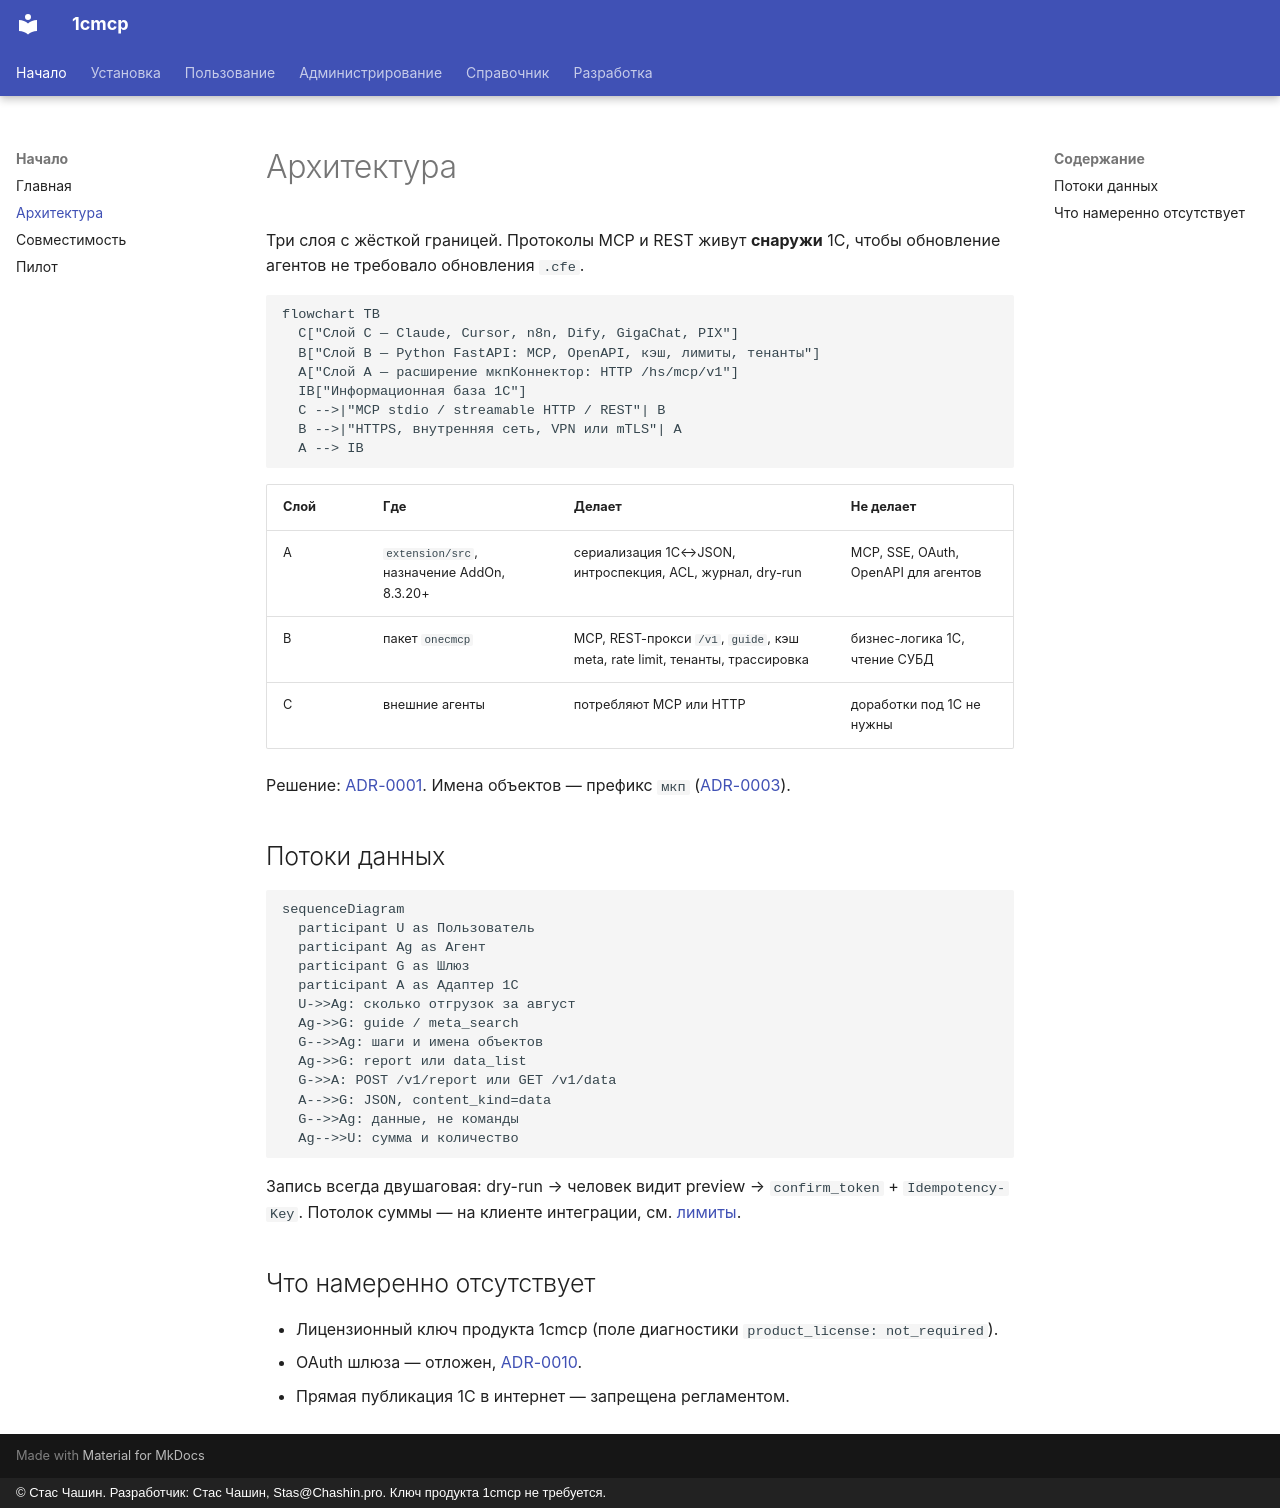

repository: chastnik/1cmcp · page: architecture/index.html · generator: mkdocs · copyright: © Стас Чашин. Разработчик: Стас Чашин, Stas@Chashin.pro. Ключ продукта 1cmcp не требуется.

# Архитектура

Три слоя с жёсткой границей. Протоколы MCP и REST живут **снаружи** 1С, чтобы обновление агентов не требовало обновления `.cfe`.

```mermaid
flowchart TB
  C["Слой C — Claude, Cursor, n8n, Dify, GigaChat, PIX"]
  B["Слой B — Python FastAPI: MCP, OpenAPI, кэш, лимиты, тенанты"]
  A["Слой A — расширение мкпКоннектор: HTTP /hs/mcp/v1"]
  IB["Информационная база 1С"]
  C -->|"MCP stdio / streamable HTTP / REST"| B
  B -->|"HTTPS, внутренняя сеть, VPN или mTLS"| A
  A --> IB
```

| Слой | Где | Делает | Не делает |
|---|---|---|---|
| A | `extension/src`, назначение AddOn, 8.3.20+ | сериализация 1С↔JSON, интроспекция, ACL, журнал, dry-run | MCP, SSE, OAuth, OpenAPI для агентов |
| B | пакет `onecmcp` | MCP, REST-прокси `/v1`, `guide`, кэш meta, rate limit, тенанты, трассировка | бизнес-логика 1С, чтение СУБД |
| C | внешние агенты | потребляют MCP или HTTP | доработки под 1С не нужны |

Решение: [ADR-0001](adr/0001-three-layer-architecture.md). Имена объектов — префикс `мкп` ([ADR-0003](adr/0003-naming-and-prefix.md)).

## Потоки данных

```mermaid
sequenceDiagram
  participant U as Пользователь
  participant Ag as Агент
  participant G as Шлюз
  participant A as Адаптер 1С
  U->>Ag: сколько отгрузок за август
  Ag->>G: guide / meta_search
  G-->>Ag: шаги и имена объектов
  Ag->>G: report или data_list
  G->>A: POST /v1/report или GET /v1/data
  A-->>G: JSON, content_kind=data
  G-->>Ag: данные, не команды
  Ag-->>U: сумма и количество
```

Запись всегда двушаговая: dry-run → человек видит preview → `confirm_token` + `Idempotency-Key`. Потолок суммы — на клиенте интеграции, см. [лимиты](admin/clients.md).

## Что намеренно отсутствует

- Лицензионный ключ продукта 1cmcp (поле диагностики `product_license: not_required`).
- OAuth шлюза — отложен, [ADR-0010](adr/0010-productization-without-license.md).
- Прямая публикация 1С в интернет — запрещена регламентом.
